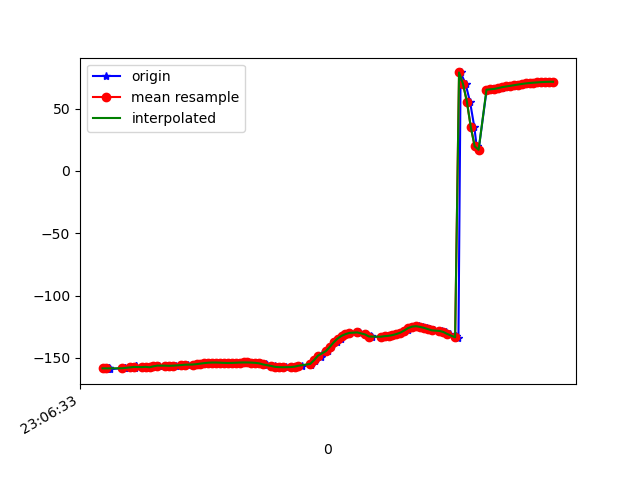

The data file committed next to this chart (first rows):
1617836794046, 532437508645598, -158.3261, 36.77325, -6.594899
1617836794055, 532437527876368, -157.9, 36.58, -6.763
1617836794058, 532437547107138, -159.1, 36.78, -6.041
1617836794064, 532437566337908, -158.2, 36.76, -6.647
1617836794068, 532437585568678, -158.7, 36.55, -6.162
1617836794071, 532437604799448, -158.3, 37.13, -6.583
1617836794074, 532437624030218, -158.1, 36.68, -6.244
1617836794077, 532437643260988, -159.1, 37.22, -5.799
1617836794153, 532437662491758, -158.2, 36.84, -6.358
1617836794155, 532437681722528, -158.6, 36.53, -5.878
1617836794192, 532437700953298, -158, 37.14, -6.466
1617836794195, 532437720184068, -157.4, 36.63, -6.563
1617836794208, 532437739414839, -158.2, 36.8, -5.943
1617836794211, 532437758645608, -157, 36.64, -6.792
1617836794213, 532437777876378, -156.8, 36.21, -6.479
1617836794248, 532437797107148, -157.9, 36.9, -5.954
1617836794249, 532437816337918, -157, 36.63, -6.545
1617836794269, 532437835568688, -157.2, 36.44, -5.936
1617836794284, 532437854799458, -157.6, 37.51, -6.06
1617836794305, 532437874030228, -156.8, 37.34, -6.653
1617836794330, 532437893260998, -156.2, 37.44, -6.949
1617836794375, 532437912491768, -156.2, 37.45, -6.785
1617836794377, 532437931846813, -156.4, 37.6, -6.49
1617836794388, 532437951077583, -156.4, 37.89, -6.192
1617836794403, 532437970308353, -156.4, 38.22, -5.903
1617836794416, 532437989539123, -156.2, 38.4, -5.604
1617836794443, 532438008769893, -156, 38.37, -5.338
1617836794456, 532438028000663, -155.7, 38.16, -5.058
1617836794476, 532438047231433, -155.5, 37.84, -4.772
1617836794501, 532438066462203, -155.4, 37.62, -4.538
1617836794521, 532438085692973, -155.2, 37.69, -4.477
1617836794538, 532438104923743, -155, 38.07, -4.57
1617836794552, 532438124154513, -154.6, 38.61, -4.756
1617836794570, 532438143385283, -154.2, 39.11, -4.999
1617836794589, 532438162616053, -153.9, 39.4, -5.13
1617836794611, 532438181846823, -153.8, 39.33, -5.076
1617836794627, 532438201077593, -153.8, 39, -4.865
1617836794646, 532438220308363, -153.9, 38.7, -4.557
1617836794666, 532438239539133, -154.1, 38.63, -4.229
1617836794688, 532438258769903, -154.1, 38.8, -3.915
1617836794709, 532438278000673, -154.1, 39.01, -3.694
1617836794727, 532438297231443, -154, 38.98, -3.485
1617836794743, 532438316462213, -153.8, 38.64, -3.256
1617836794766, 532438335692983, -153.7, 38.22, -2.978
1617836794784, 532438354923753, -153.7, 37.92, -2.676
1617836794806, 532438374154523, -153.8, 37.86, -2.38
1617836794822, 532438393385293, -154.1, 37.96, -2.049
1617836794844, 532438412616063, -154.4, 38.12, -1.616
1617836794876, 532438431846833, -155, 38.35, -1.075
1617836794878, 532438451077603, -155.6, 38.71, -0.4852
1617836794903, 532438470308373, -156.2, 39.28, 0.1277
1617836794919, 532438489539143, -156.8, 39.97, 0.8055
1617836794939, 532438508769913, -157.2, 40.5, 1.517
1617836794958, 532438528000683, -157.5, 40.87, 2.168
1617836794975, 532438547231453, -157.5, 41.23, 2.734
1617836795004, 532438566462223, -157.5, 41.63, 3.192
1617836795024, 532438585692993, -157.3, 41.95, 3.57
1617836795038, 532438604923763, -156.9, 42.03, 3.81
1617836795058, 532438624154533, -156.4, 42.01, 3.788
1617836795105, 532438643385303, -155.5, 42.03, 3.454
1617836795107, 532438662616073, -154.3, 41.96, 2.782
... 65 more rows
